Image classification data set "level_5" (unica-visual-intelligence-lab/WBC-USID on GitHub). Class labels (5): basophil, esophil, lymphocyte, monocyte, neutrophil.

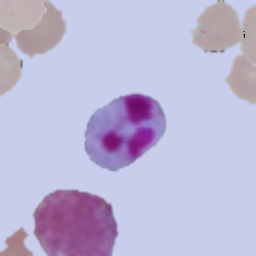
Label: neutrophil

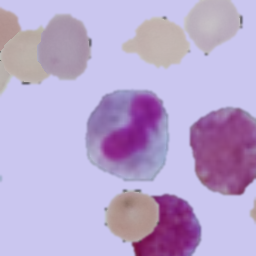
Label: esophil

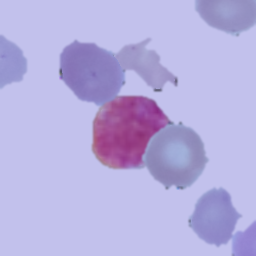
Label: basophil

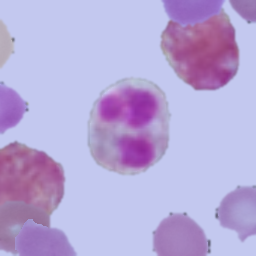
Label: esophil

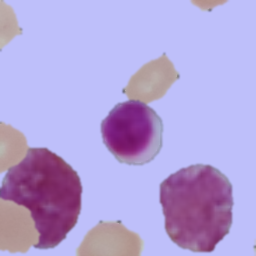
Label: lymphocyte

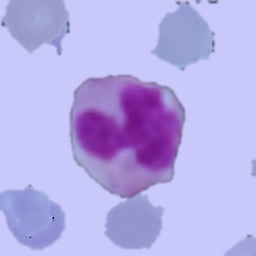
Label: monocyte
